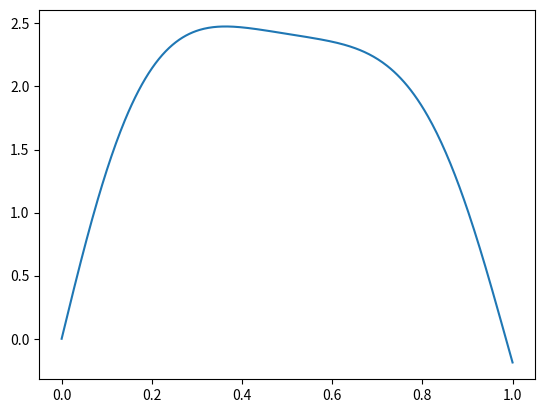

Here is the Python script that generated this plot:
from mpmath import pcfd as pbdv
import numpy as np

import numpy
import scipy.special as special

PI = numpy.pi

def y1(a,z):
    return numpy.exp(-0.25*(z**2.0))*special.hyp1f1(0.5*a+0.25,0.5,0.5*(z**2.0))

def y2(a,z):
    return z*numpy.exp(-0.25*(z**2.0))*special.hyp1f1(0.5*a+0.75,1.5,0.5*(z**2.0))

def U(a,z):
    zeta = 0.5*a+0.25
    return (1/numpy.sqrt(PI))*(1/(2.0**zeta))*(numpy.cos(PI*zeta)*special.gamma(0.5-zeta)*y1(a,z) \
    -numpy.sqrt(2)*numpy.sin(PI*zeta)*special.gamma(1-zeta)*y2(a,z))

def pbdv(v,z):
    b = -v-0.5
    return U(b,z)

def Klein_Gordon_general_solution(
        z,
        lambda_value,
        omega,
        a,
        b,
        m=0,
        ):

    nu = -1/2 # Only worrying right now of m = 0
    zbar = (
            (1 + 1j) / np.sqrt(lambda_value)
            * (omega 
                + lambda_value 
                * (z - 1/2)
                )
            )

    first_term = pbdv(
            nu,
            zbar,
            )

    second_term = pbdv(
            nu.conjugate(),
            - zbar.conjugate()
            )

    b = - a * first_term[0] / second_term[0]
    
    return  a * first_term +  b * second_term

if __name__ == "__main__":
    import matplotlib.pyplot as plt

    z  = np.linspace(0, 1, 400)
    lambda_value = 16.5
    omega = 0.
    a = 2
    b = 1

    plt.plot(
            z,
            Klein_Gordon_general_solution(
        z=z,
        lambda_value=lambda_value,
        omega=omega,
        a=a,
        b=b,
        )
        )

    plt.show()
